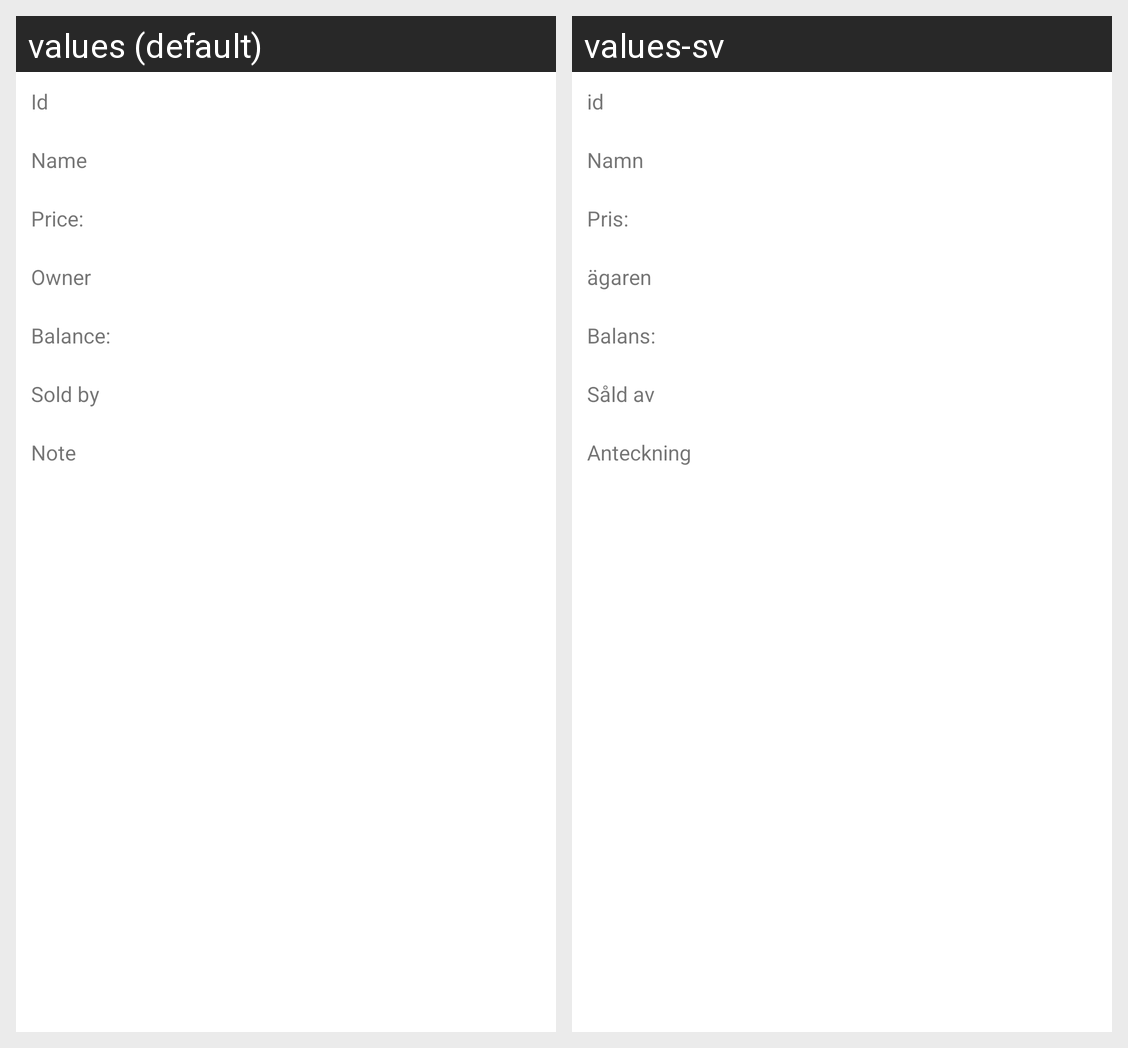

The Android screen above is rendered under two locales of the same app. Produce the string resources it draws, with the default and per-locale values.
Android screen res/layout/fragment_description.xml rendered under 2 locales, left to right: values (default), values-sv. Device: Nexus 5 (rendered at 1080×1920; each locale shown at half size, 540×960, under a caption strip naming it); theme Theme.KitaMarket.
Strings drawn on this screen, with the default value and each locale's value (text and hints the layout hard-codes, and strings that could not be matched under every locale, appear in the picture but are not listed):

id_label
  values: Id
  values-sv: id

name_label
  values: Name
  values-sv: Namn

price_label
  values: Price:
  values-sv: Pris:

owner_label
  values: Owner
  values-sv: ägaren

balance
  values: Balance:
  values-sv: Balans:

sold_by_label
  values: Sold by
  values-sv: Såld av

note_label
  values: Note
  values-sv: Anteckning
